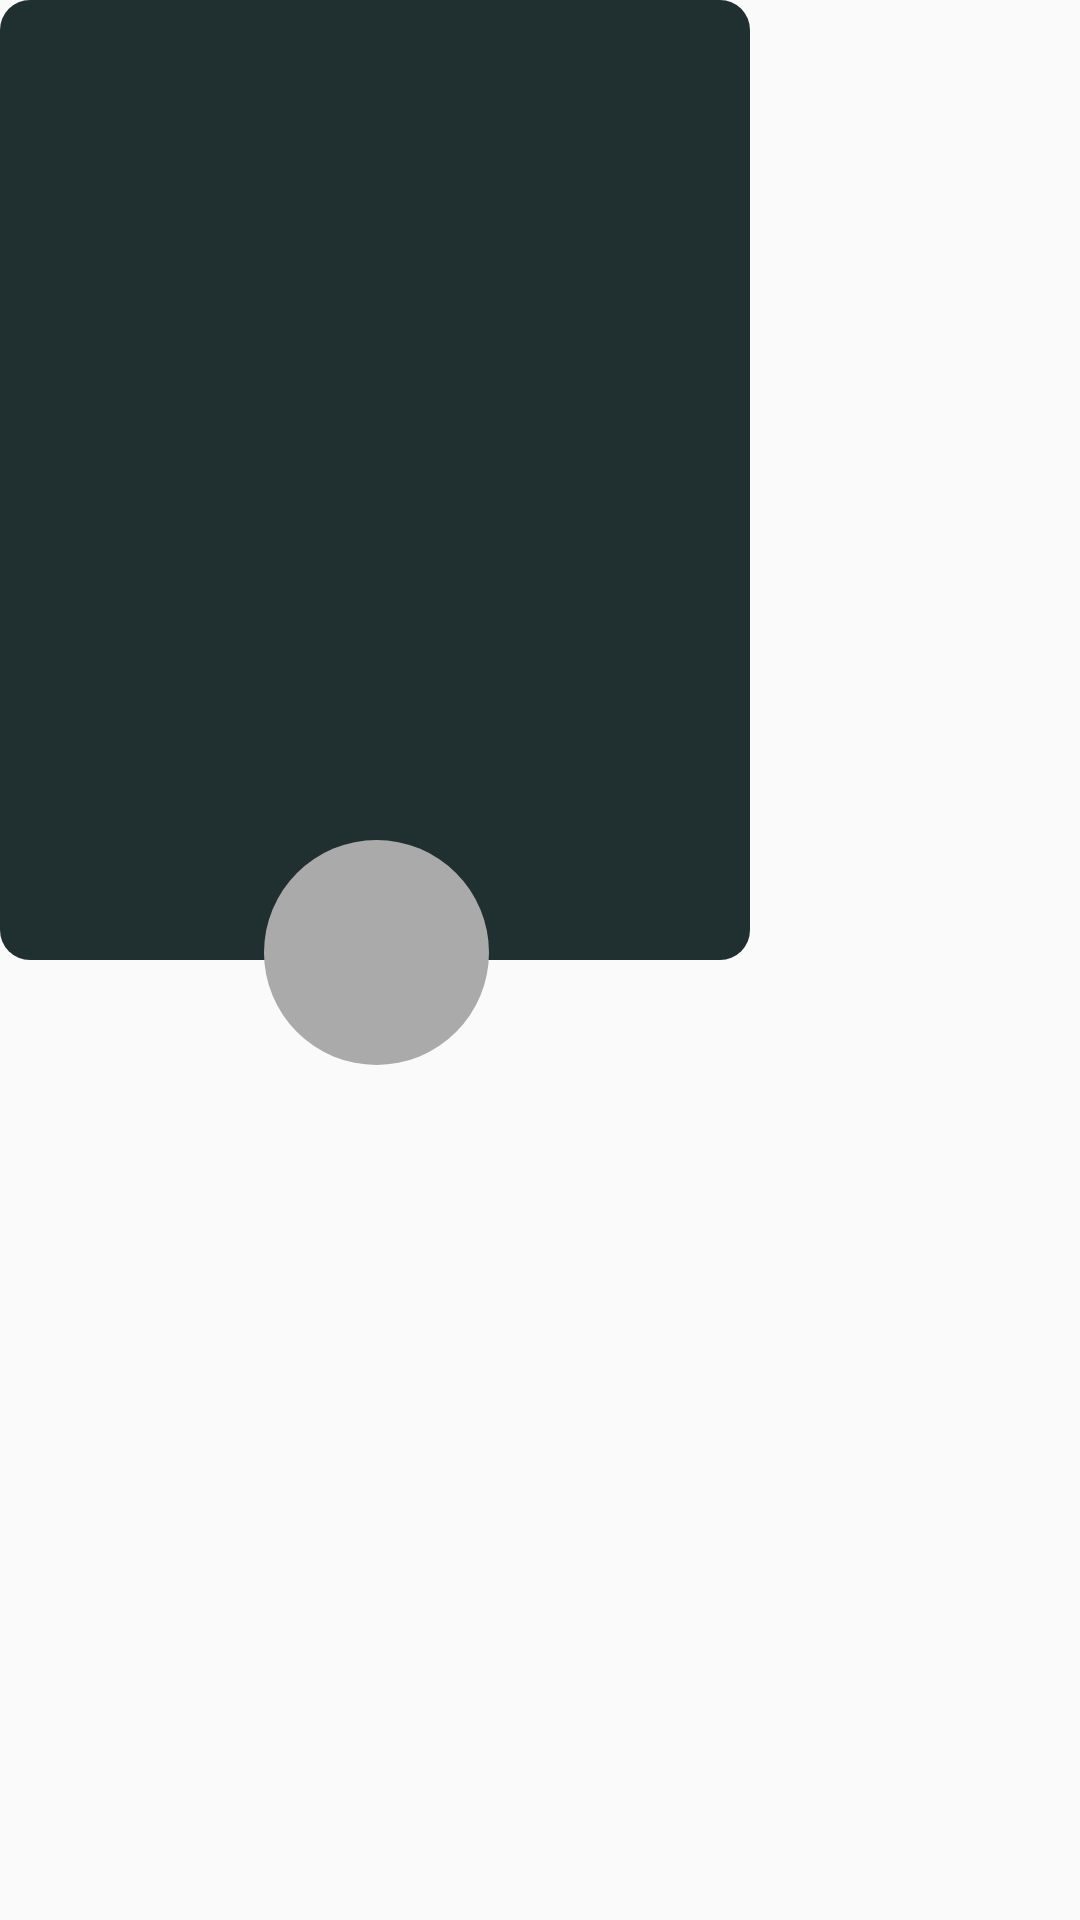

Here is an Android app screen rendered from its layout file. Give the layout XML and the strings, colors and styles it references.
<!-- AndroidManifest.xml: application theme AppTheme -->
<!-- res/layout/dialog2.xml -->
<?xml version="1.0" encoding="utf-8"?>
<android.support.constraint.ConstraintLayout
    xmlns:android="http://schemas.android.com/apk/res/android"
    android:layout_width="250dp"
    android:layout_height="360dp"
    android:background="@drawable/dialog_shape"
    >

</android.support.constraint.ConstraintLayout>
<!-- resources referenced by this layout -->
<resources>
  <!-- drawable dialog_shape (drawable) -->
  <?xml version="1.0" encoding="utf-8"?>
  <layer-list xmlns:android="http://schemas.android.com/apk/res/android">
  
     <item
         android:width="250dp"
         android:height="320dp">
  
         <shape>
  
            <solid android:color="@color/light_black"/>
             <corners
                 android:radius="10dp"/>
  
  
         </shape>
  
  
     </item>
  
  
  
      <item
          android:width="75dp"
          android:height="75dp"
          android:top="280dp"
          android:left="88dp"
          >
          <shape
              android:shape="oval">
  
              <solid android:color="@color/grey"/>
  
          </shape>
  
      </item>
  
  
  </layer-list>
  <style name="AppTheme" parent="Theme.AppCompat.Light.DarkActionBar">
          
          <item name="colorPrimary">@color/colorPrimary</item>
          <item name="colorPrimaryDark">@color/colorPrimaryDark</item>
          <item name="colorAccent">@color/colorAccent</item>
          <item name="windowActionBar">false</item>
          <item name="windowNoTitle">true</item>
          <item name="android:windowContentTransitions" tools:targetApi="lollipop">true</item>
          <item name="drawerArrowStyle">@style/DrawerArrowStyle</item>
      </style>
  <color name="light_black">#203030</color>
  <color name="grey">#aaaaaa</color>
  <color name="colorPrimary">#000000</color>
  <color name="colorPrimaryDark">#000000</color>
  <color name="colorAccent">#FF4081</color>
  <style name="DrawerArrowStyle" parent="Widget.AppCompat.DrawerArrowToggle">
          <item name="color">@android:color/white</item>
      </style>
</resources>
